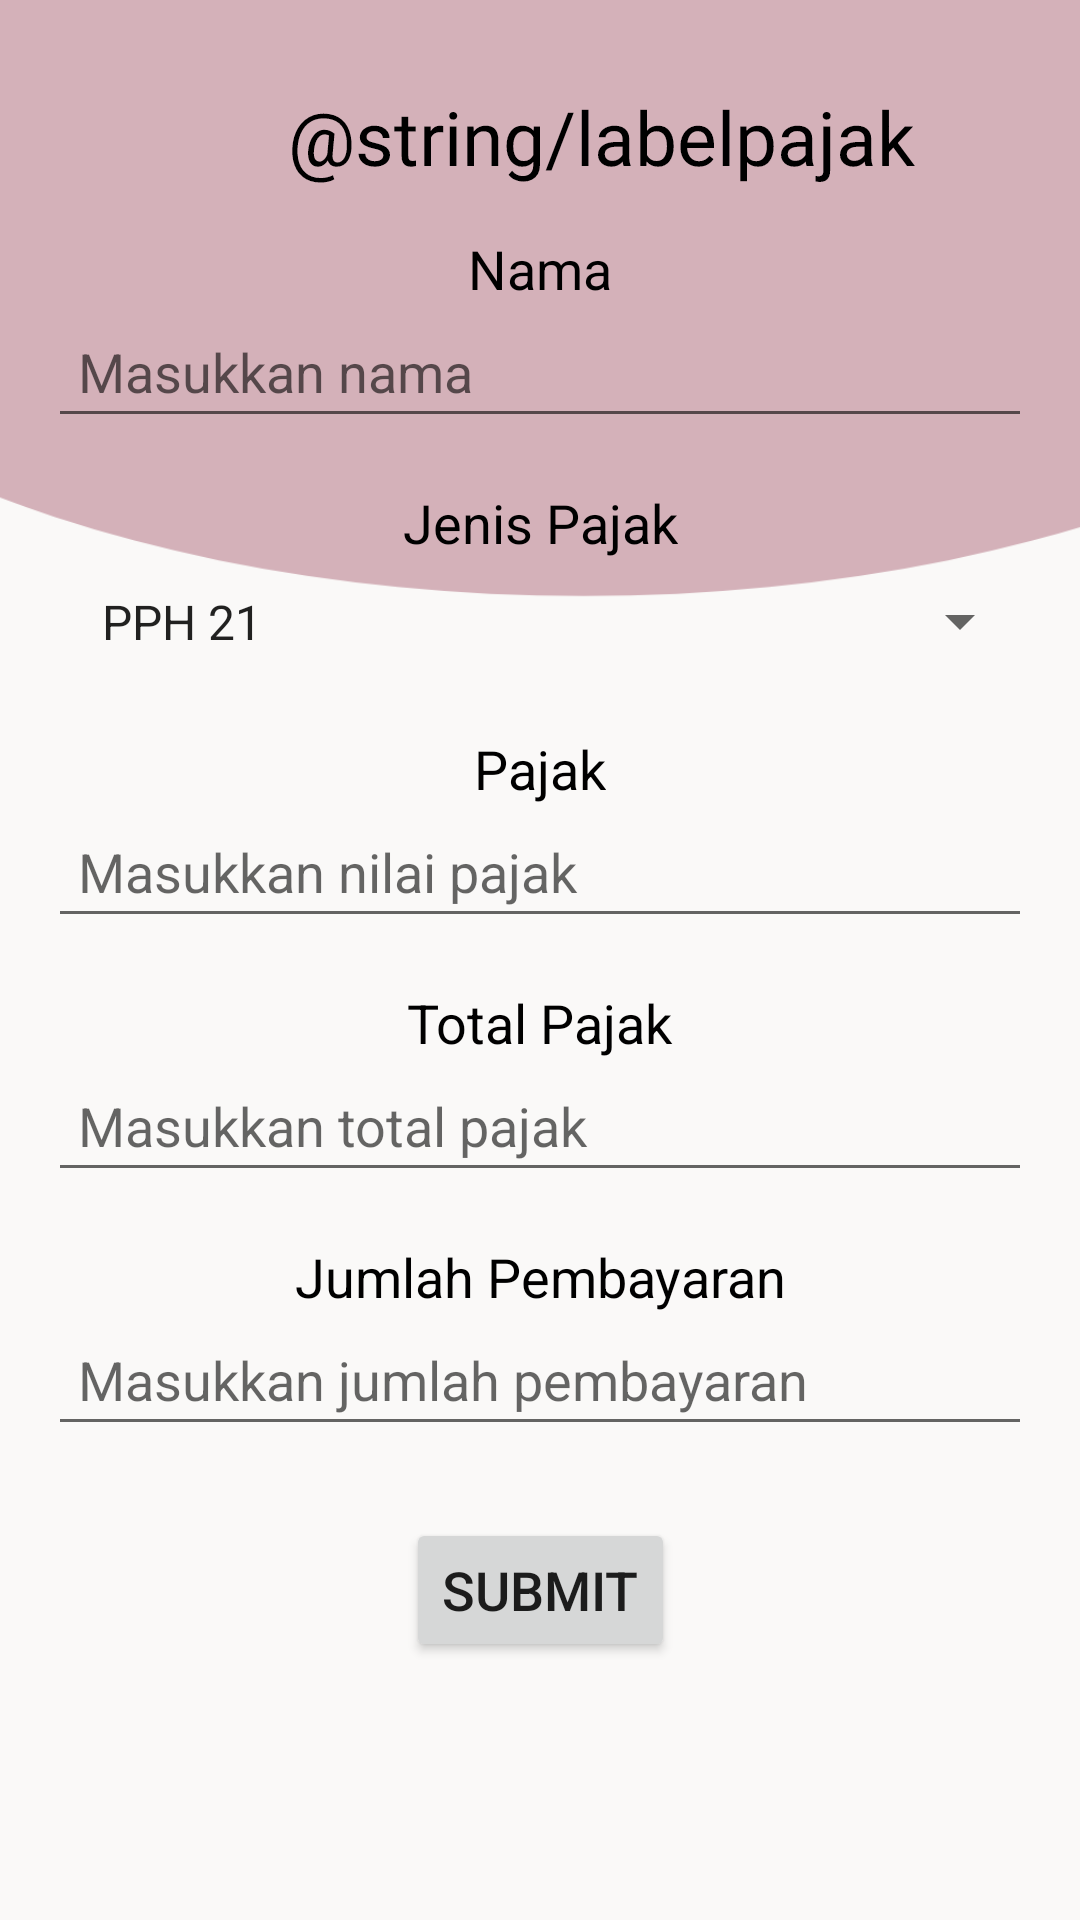

Layout XML and referenced resources for this Android screen:
<!-- AndroidManifest.xml: application theme Theme.SIWIBA -->
<!-- res/layout/activity_tax.xml -->
<FrameLayout xmlns:android="http://schemas.android.com/apk/res/android"
    xmlns:app="http://schemas.android.com/apk/res-auto"
    xmlns:tools="http://schemas.android.com/tools"
    android:layout_width="match_parent"
    android:layout_height="match_parent"
    tools:context=".TaxFormActivity">

    
    <ImageView
        android:layout_width="match_parent"
        android:layout_height="match_parent"
        android:scaleType="centerCrop"
        android:src="@drawable/background" />

    
    <androidx.constraintlayout.widget.ConstraintLayout
        android:layout_width="match_parent"
        android:layout_height="match_parent"
        android:background="#AAFFFFFF"
        android:padding="16dp"> 

        
        <ImageButton
            android:id="@+id/buttonBack"
            android:layout_width="48dp"
            android:layout_height="48dp"
            android:background="@null"
            android:contentDescription="back_button"
            android:src="@drawable/ic_back_arrow"
            android:adjustViewBounds="true"
            android:scaleType="fitCenter"
            app:layout_constraintStart_toStartOf="parent"
            app:layout_constraintTop_toTopOf="parent"
            android:layout_marginStart="16dp"
            android:layout_marginTop="16dp" />


        
        <androidx.constraintlayout.utils.widget.MotionLabel
            android:id="@+id/labelPajak"
            android:layout_width="0dp"
            android:layout_height="wrap_content"
            android:text="@string/labelpajak"
            android:textColor="@color/black"
            android:textSize="25sp"
            android:gravity="start"
            app:layout_constraintStart_toEndOf="@id/buttonBack"
            app:layout_constraintTop_toTopOf="@id/buttonBack"
            app:layout_constraintEnd_toEndOf="parent"
            app:layout_constraintHorizontal_bias="0"
            android:layout_marginStart="16dp"
            android:layout_marginEnd="16dp" />

        
        <TextView
            android:id="@+id/textViewNama"
            android:layout_width="wrap_content"
            android:layout_height="wrap_content"
            android:layout_marginTop="16dp"
            android:text="Nama"
            android:textColor="#000000"
            android:textSize="18sp"
            app:layout_constraintEnd_toEndOf="parent"
            app:layout_constraintStart_toStartOf="parent"
            app:layout_constraintTop_toBottomOf="@id/labelPajak" />

        <EditText
            android:id="@+id/editTextNama"
            android:layout_width="0dp"
            android:layout_height="wrap_content"
            android:hint="Masukkan nama"
            android:inputType="text"
            android:padding="10dp"
            app:layout_constraintEnd_toEndOf="parent"
            app:layout_constraintStart_toStartOf="parent"
            app:layout_constraintTop_toBottomOf="@id/textViewNama"
            app:layout_constraintWidth_default="spread" />

        
        <TextView
            android:id="@+id/textViewJenisPajak"
            android:layout_width="wrap_content"
            android:layout_height="wrap_content"
            android:layout_marginTop="16dp"
            android:text="Jenis Pajak"
            android:textColor="#000000"
            android:textSize="18sp"
            app:layout_constraintEnd_toEndOf="parent"
            app:layout_constraintStart_toStartOf="parent"
            app:layout_constraintTop_toBottomOf="@id/editTextNama" />

        <Spinner
            android:id="@+id/spinnerJenisPajak"
            android:layout_width="0dp"
            android:layout_height="wrap_content"
            android:entries="@array/jenis_pajak_array"
            android:padding="10dp"
            app:layout_constraintEnd_toEndOf="parent"
            app:layout_constraintStart_toStartOf="parent"
            app:layout_constraintTop_toBottomOf="@id/textViewJenisPajak"
            app:layout_constraintWidth_default="spread" />

        
        <TextView
            android:id="@+id/textViewPajak"
            android:layout_width="wrap_content"
            android:layout_height="wrap_content"
            android:layout_marginTop="16dp"
            android:text="Pajak"
            android:textColor="#000000"
            android:textSize="18sp"
            app:layout_constraintEnd_toEndOf="parent"
            app:layout_constraintStart_toStartOf="parent"
            app:layout_constraintTop_toBottomOf="@id/spinnerJenisPajak" />

        <EditText
            android:id="@+id/editTextPajak"
            android:layout_width="0dp"
            android:layout_height="wrap_content"
            android:hint="Masukkan nilai pajak"
            android:inputType="numberDecimal"
            android:padding="10dp"
            app:layout_constraintEnd_toEndOf="parent"
            app:layout_constraintStart_toStartOf="parent"
            app:layout_constraintTop_toBottomOf="@id/textViewPajak"
            app:layout_constraintWidth_default="spread" />

        
        <TextView
            android:id="@+id/textViewTotalPajak"
            android:layout_width="wrap_content"
            android:layout_height="wrap_content"
            android:layout_marginTop="16dp"
            android:text="Total Pajak"
            android:textColor="#000000"
            android:textSize="18sp"
            app:layout_constraintEnd_toEndOf="parent"
            app:layout_constraintStart_toStartOf="parent"
            app:layout_constraintTop_toBottomOf="@id/editTextPajak" />

        <EditText
            android:id="@+id/editTextTotalPajak"
            android:layout_width="0dp"
            android:layout_height="wrap_content"
            android:hint="Masukkan total pajak"
            android:inputType="numberDecimal"
            android:padding="10dp"
            app:layout_constraintEnd_toEndOf="parent"
            app:layout_constraintStart_toStartOf="parent"
            app:layout_constraintTop_toBottomOf="@id/textViewTotalPajak"
            app:layout_constraintWidth_default="spread" />

        
        <TextView
            android:id="@+id/textViewJumlahPembayaran"
            android:layout_width="wrap_content"
            android:layout_height="wrap_content"
            android:layout_marginTop="16dp"
            android:text="Jumlah Pembayaran"
            android:textColor="#000000"
            android:textSize="18sp"
            app:layout_constraintEnd_toEndOf="parent"
            app:layout_constraintStart_toStartOf="parent"
            app:layout_constraintTop_toBottomOf="@id/editTextTotalPajak" />

        <EditText
            android:id="@+id/editTextJumlahPembayaran"
            android:layout_width="0dp"
            android:layout_height="wrap_content"
            android:hint="Masukkan jumlah pembayaran"
            android:inputType="numberDecimal"
            android:padding="10dp"
            app:layout_constraintEnd_toEndOf="parent"
            app:layout_constraintStart_toStartOf="parent"
            app:layout_constraintTop_toBottomOf="@id/textViewJumlahPembayaran"
            app:layout_constraintWidth_default="spread" />

        
        <Button
            android:id="@+id/buttonSubmit"
            android:layout_width="wrap_content"
            android:layout_height="wrap_content"
            android:layout_marginTop="24dp"
            android:text="Submit"
            android:textSize="18sp"
            app:layout_constraintEnd_toEndOf="parent"
            app:layout_constraintStart_toStartOf="parent"
            app:layout_constraintTop_toBottomOf="@id/editTextJumlahPembayaran" />

    </androidx.constraintlayout.widget.ConstraintLayout>

</FrameLayout>
<!-- resources referenced by this layout -->
<resources>
  <string-array name="jenis_pajak_array">
          <item name="PPH 21">PPH 21</item>
          <item name="PPH 22">PPH 22</item>
      </string-array>
  <color name="black">#FF000000</color>
  <!-- drawable background: png bitmap (drawable, 5467 bytes) -->
  <style name="Theme.SIWIBA" parent="Base.Theme.WBA" />
  <style name="Base.Theme.WBA" parent="Theme.MaterialComponents.Light.NoActionBar">
          <item name="colorPrimary">@color/wba_primary</item>
          <item name="colorPrimaryVariant">@color/wba_primary</item>
          <item name="colorOnPrimary">@color/white</item>
          <item name="colorSecondary">@color/wba_secondary</item>
          <item name="colorSecondaryVariant">@color/wba_secondary</item>
          <item name="colorOnSecondary">@color/white</item>
          <item name="android:statusBarColor">@color/wba_primary</item>
      </style>
  <color name="wba_primary">#7F152E</color>
  <color name="white">#FFFFFFFF</color>
  <color name="wba_secondary">#B94D5B</color>
</resources>
